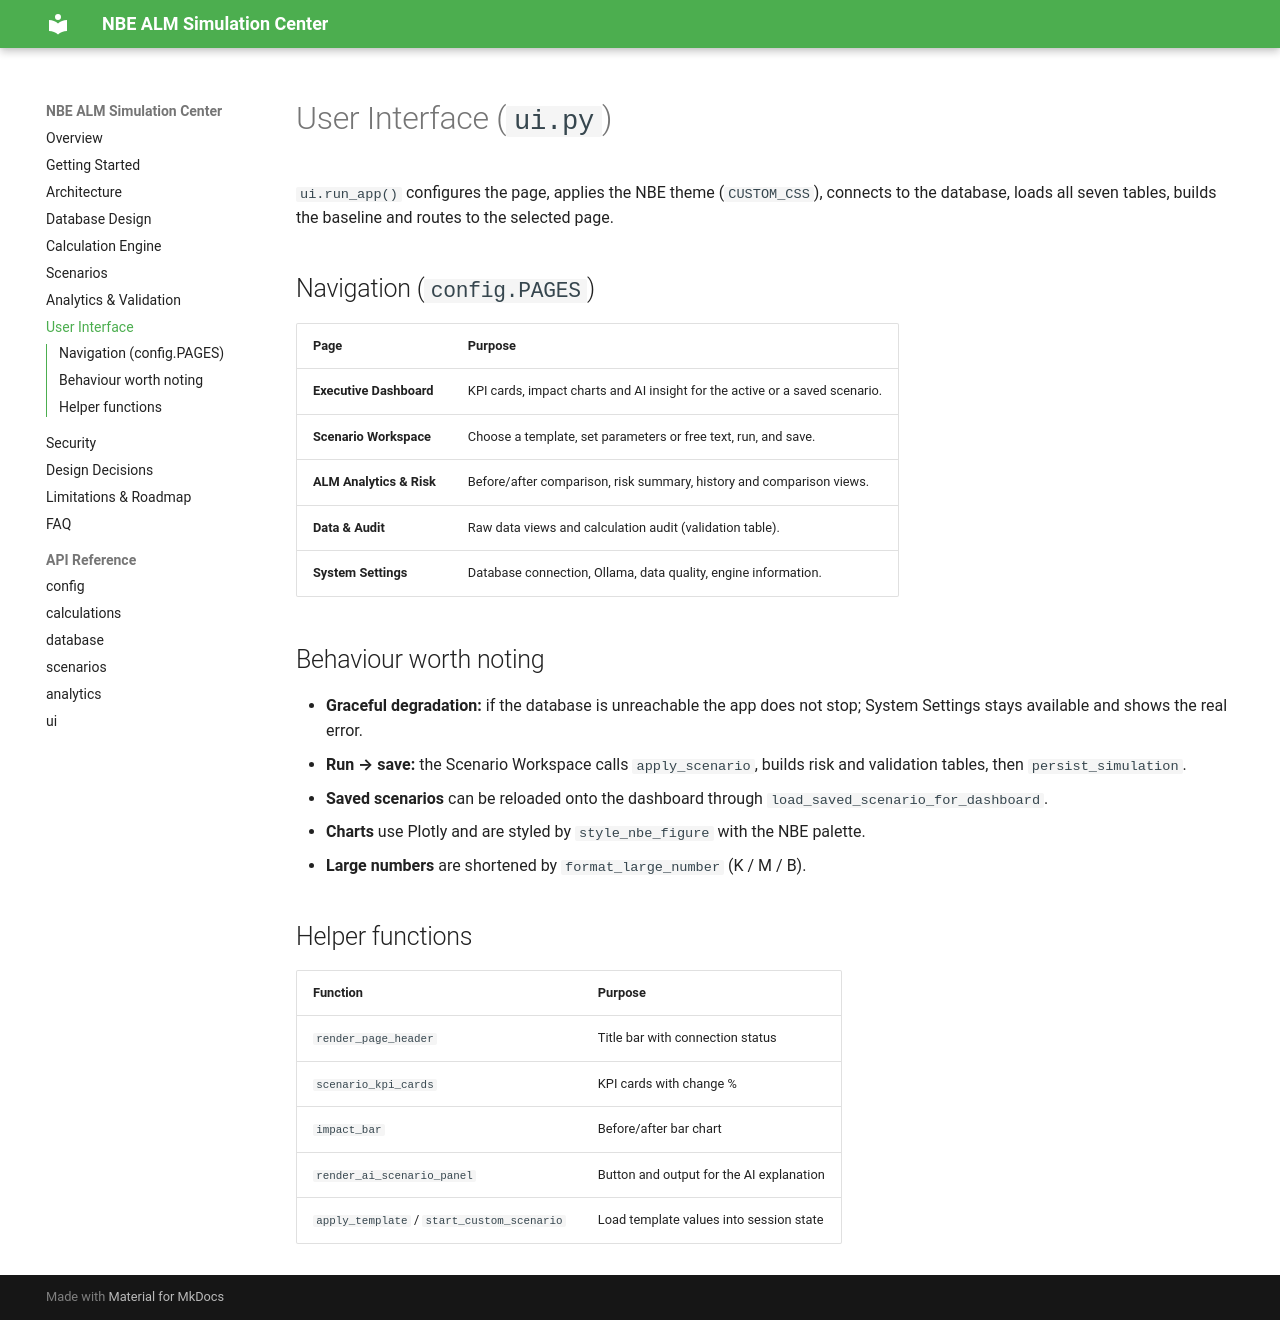

repository: Amr-Khaled-Abdelfatach/NBE_ALM · page: ui/index.html · generator: mkdocs

# User Interface (`ui.py`)

`ui.run_app()` configures the page, applies the NBE theme (`CUSTOM_CSS`), connects to the database, loads all seven tables, builds the baseline and routes to the selected page.

## Navigation (`config.PAGES`)

| Page | Purpose |
|---|---|
| **Executive Dashboard** | KPI cards, impact charts and AI insight for the active or a saved scenario. |
| **Scenario Workspace** | Choose a template, set parameters or free text, run, and save. |
| **ALM Analytics & Risk** | Before/after comparison, risk summary, history and comparison views. |
| **Data & Audit** | Raw data views and calculation audit (validation table). |
| **System Settings** | Database connection, Ollama, data quality, engine information. |

## Behaviour worth noting

- **Graceful degradation:** if the database is unreachable the app does not stop; System Settings stays available and shows the real error.
- **Run → save:** the Scenario Workspace calls `apply_scenario`, builds risk and validation tables, then `persist_simulation`.
- **Saved scenarios** can be reloaded onto the dashboard through `load_saved_scenario_for_dashboard`.
- **Charts** use Plotly and are styled by `style_nbe_figure` with the NBE palette.
- **Large numbers** are shortened by `format_large_number` (K / M / B).

## Helper functions

| Function | Purpose |
|---|---|
| `render_page_header` | Title bar with connection status |
| `scenario_kpi_cards` | KPI cards with change % |
| `impact_bar` | Before/after bar chart |
| `render_ai_scenario_panel` | Button and output for the AI explanation |
| `apply_template` / `start_custom_scenario` | Load template values into session state |
